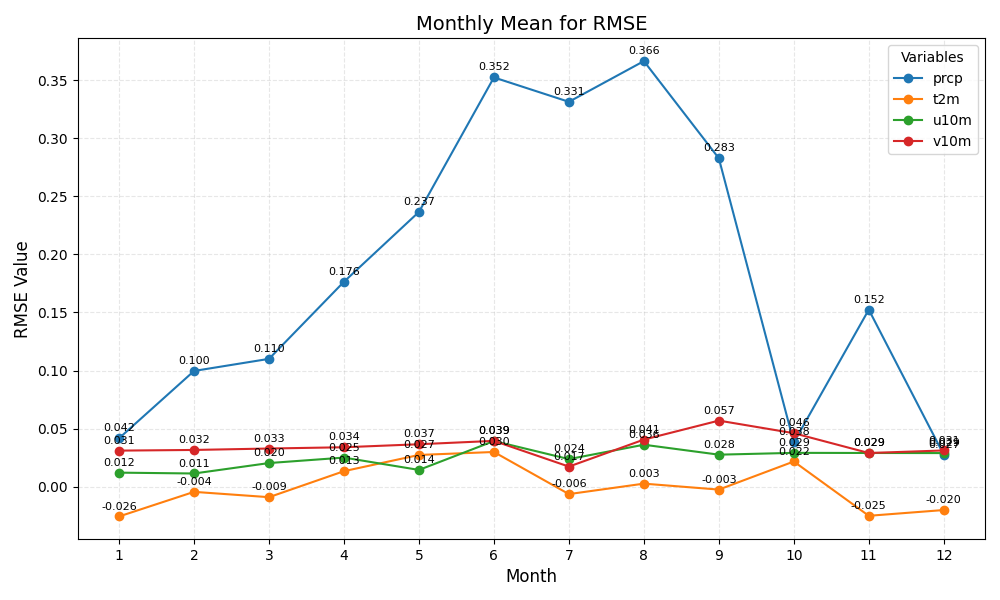

The data file committed next to this chart (first rows):
month	prcp	t2m	u10m	v10m
1	0.042	-0.026	0.012	0.031
2	0.100	-0.004	0.011	0.032
3	0.110	-0.009	0.020	0.033
4	0.176	0.013	0.025	0.034
5	0.237	0.027	0.014	0.037
6	0.352	0.030	0.039	0.039
7	0.331	-0.006	0.024	0.017
8	0.366	0.003	0.036	0.041
9	0.283	-0.003	0.028	0.057
10	0.038	0.022	0.029	0.046
11	0.152	-0.025	0.029	0.029
12	0.027	-0.020	0.029	0.031
